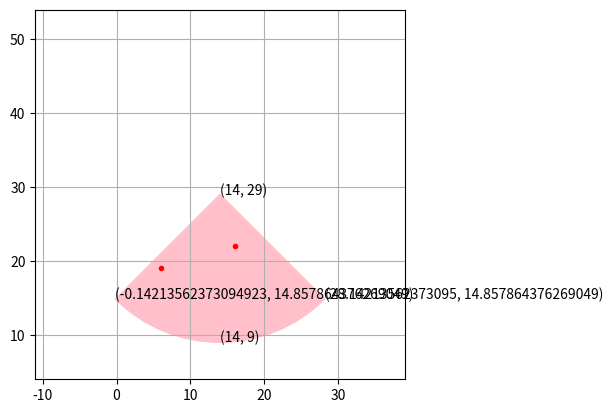

Recreate this plot in Python.
############################################
import matplotlib.pyplot as plt
import matplotlib.patches as patches
import numpy as np
################################################

############ INPUT DATA ############################################################################
x_origin = [28, 27, 16, 40, 8,  6, 28, 39, 12, 36, 22, 33, 41, 41, 14,  6, 46, 17, 28,  2] # see img 1
y_origin = [42, 46, 22, 50, 6, 19,  5, 36, 34, 20, 47, 19, 18, 34, 29, 49, 50, 40, 26, 12] # see img 1
points = zip(x_origin, y_origin)
direction = 5*["North", "East", "South", "West"] # see img 1 

len_x = len(x_origin)
angle = 45 # 
R = 20 
id = [] # number - see img 1 

for i in range(1,len_x+1):
    id.append(i)

########## PROBLEM SOLVING ##################################################################################################
# put all the data in 1 matrix (bidimensional array): x_origin,y_origin, number direction 
matrix = np.zeros((len_x,4))
matrix = np.array(matrix, dtype=object)
for i in range(len_x):
    matrix[i][0] = id[i]
    matrix[i][1] = x_origin[i]
    matrix[i][2] = y_origin[i]
    matrix[i][3] = direction[i]

# Find the points on the circle on the left and side part of direction (North, Weast, South, East)        
def rotatingPoint(id,unghi,R):
    angle = (unghi * np.pi) /180 # angle = deg2rad(unghi)

    obj = matrix[id-1]
    print(obj)
    x0 = obj[1]
    y0 = obj[2]

    if (obj[3] == "North"):
        x = obj[1]
        y = obj[2]+R
        print(obj[3])
    elif (obj[3] == "West"):
        x = obj[1]-R
        y = obj[2]
        print(obj[3])
    elif (obj[3] == "South"):
        x = obj[1]
        y = obj[2]-R
        print(obj[3])
    elif (obj[3] == "East"):
        x = obj[1]+R
        y = obj[2]
        print(obj[3])

    pox = x0 - x
    poy = y0 - y

    # "LEFT" CON + "RIGHT CONE" = 1 cone
    # ######################################################### 
    # P(x1,y1) for the "left" cone -- the half left cone direction 
    x1 = x0 - np.cos(angle) * pox - np.sin(angle) * poy 
    y1 = y0 - np.cos(angle) * poy + np.sin(angle) * pox

    #  P(x2,y2) for the "right" cone -- the half right cone direction 
    x2 = x0 - np.cos(angle) * pox + np.sin(angle) * poy 
    y2 = y0 - np.cos(angle) * poy - np.sin(angle) * pox

    abscisa = [x0, x2, x1, x] 
    ordonata = [y0, y2, y1, y]


    # Calculate angles for the points
    angle1 = np.degrees(np.arctan2(y2 - y0, x2 - x0))
    angle2 = np.degrees(np.arctan2(y1 - y0, x1 - x0))

    # Find the points within the sector
    points_in_sector = []
    for point in points:
        xp, yp = point
        # distance between center of the circle and point
        d = np.sqrt((xp-x0)**2 + (yp-y0)**2) 
        print(point)
        angle_point = np.degrees(np.arctan2(yp - y0, xp - x0))
        if (angle2 <= angle_point <= angle1) and (d < R):
            points_in_sector.append(point)

    points_in_sector = list(points_in_sector)

    # Create a figure and an axis
    fig, ax = plt.subplots()

    # Create the wedge (sector) with the empty part
    sector = patches.Wedge((x0, y0), R, angle2, angle1, fill=True, color='pink')
    ax.add_patch(sector)

    # Plot the points within the sector in red
    x_points, y_points = zip(*points_in_sector)
    ax.scatter(x_points, y_points, color='red', marker='.')

    # Set axis limits
    ax.set_xlim([x0 - R - 5, x0 + R + 5])
    ax.set_ylim([y0 - R - 5, y0 + R + 5])

    # Set aspect ratio to be equal
    ax.set_aspect('equal')

    ax.grid()
    
    for i_x, i_y in zip(abscisa, ordonata):
        ax.text(i_x, i_y, '({}, {})'.format(i_x, i_y))


    # Display the plot
    plt.show()

    return abscisa, ordonata  
# call the function rotatingPoint() 
rezult = rotatingPoint(15,angle,R)


# Call the function 'grafic()' to show the graphic like in the privided picture (more or less :D )
# Find the points within the sector (the core of the problem)
# def visiblePoints(x,y,R):

#     # Calculate angles for the points
#     angle1 = np.degrees(np.arctan2(y[1] - y[0], x[1] - x[0]))
#     angle2 = np.degrees(np.arctan2(y[2] - y[0], x[2] - x[0]))

#     # Find the points within the sector
#     points_in_sector = []
#     for point in points:
#         xp, yp = point
#         angle_point = np.degrees(np.arctan2(yp - y[0], xp - x[0]))
#         if angle2 <= angle_point <= angle1:
#             points_in_sector.append(point)

#     points_in_sector = list(points_in_sector)
#     # Create a figure and an axis
#     fig, ax = plt.subplots()

#     # Create the wedge (sector) with the empty part
#     sector = patches.Wedge((x[0], y[0]), R, angle2, angle1, fill=True, color='pink')
#     ax.add_patch(sector)

#     # Plot the points within the sector in red
#     x_points, y_points = zip(*points_in_sector)
#     ax.scatter(x_points, y_points, color='red', marker='.')

#     # Set axis limits
#     ax.set_xlim([x[0] - R - 5, x[0] + R + 5])
#     ax.set_ylim([y[0] - R - 5, y[0] + R + 5])

#     # Set aspect ratio to be equal
#     ax.set_aspect('equal')
#     ax.grid()
#     for i_x, i_y in zip(x, y):
#         ax.text(i_x, i_y, '({}, {})'.format(i_x, i_y))


#     # Display the plot
#     plt.show()

#     return angle1, angle2 

# a1, a2 = visiblePoints(X,Y,R)
# print(a1,a2)